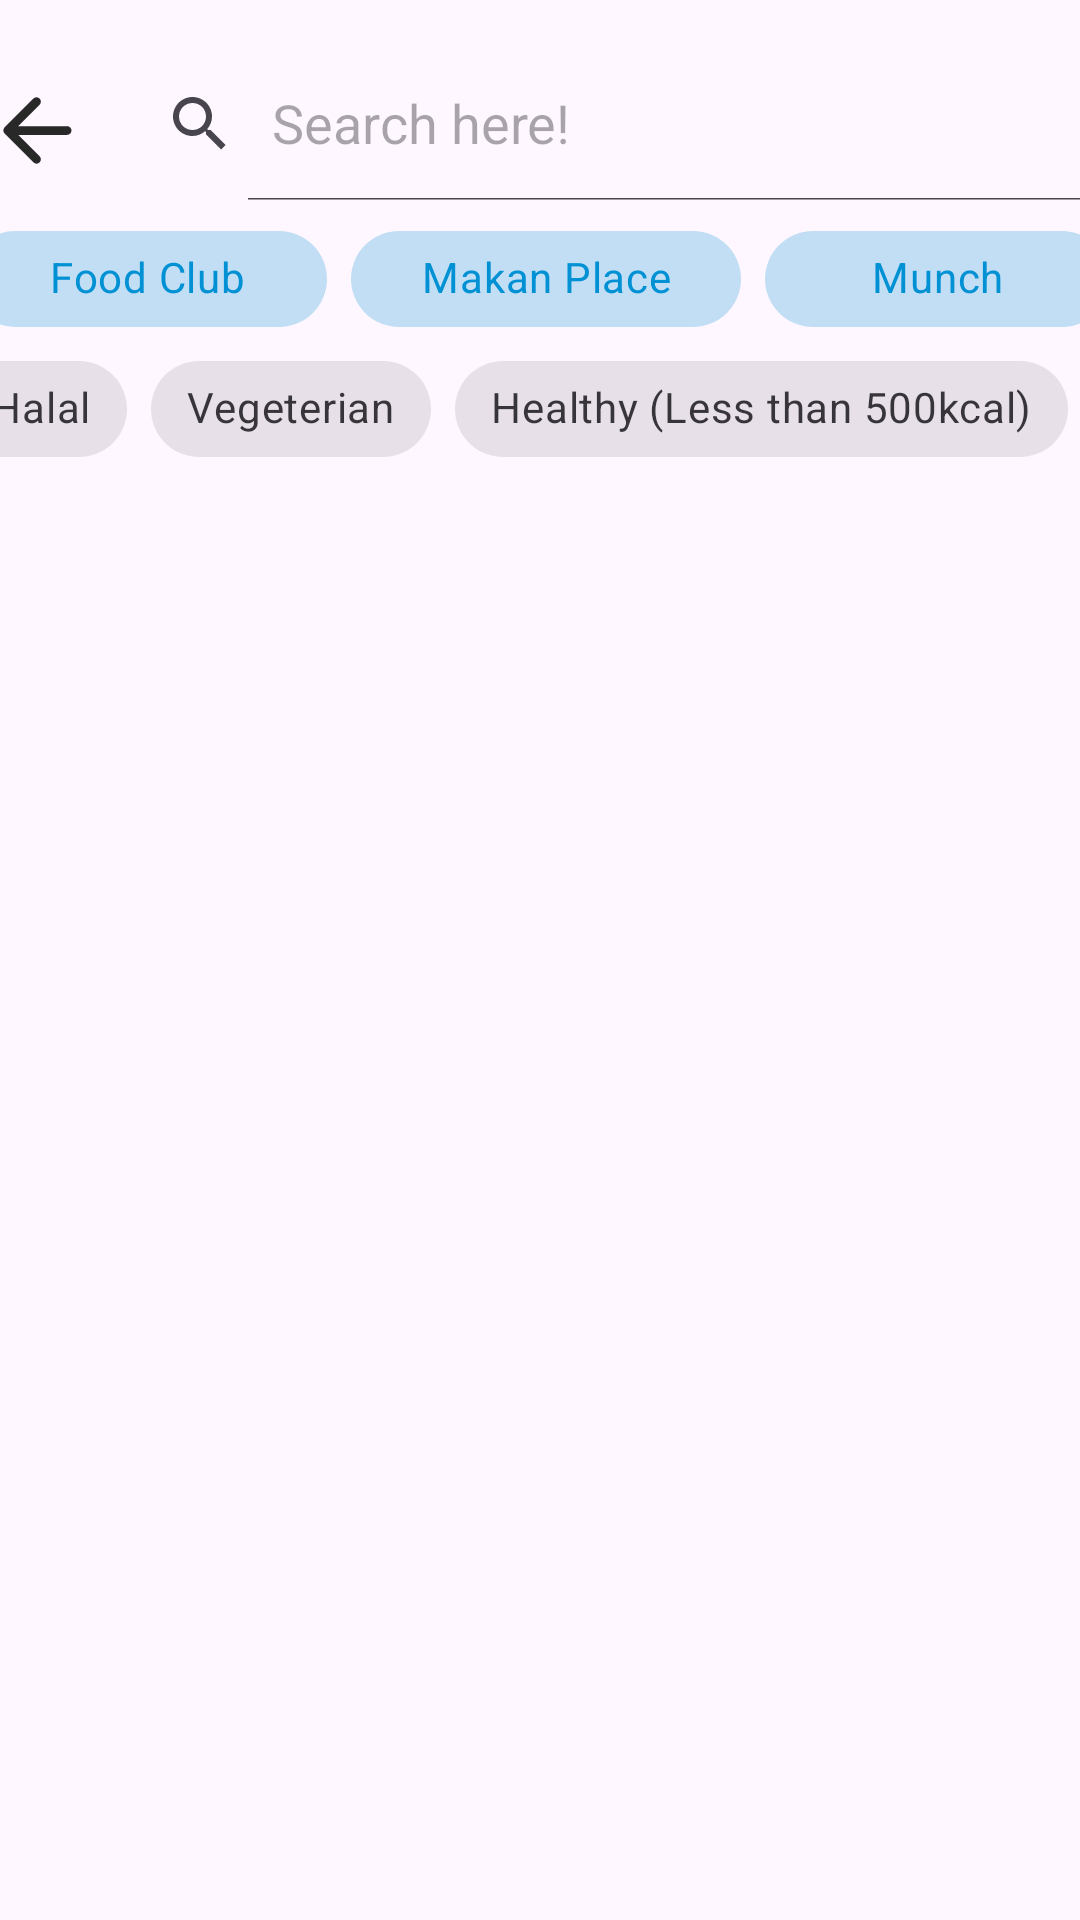

Write the Android layout XML for this screen, with the resource values it uses.
<!-- AndroidManifest.xml: application theme Theme.MAD_Assignemnt -->
<!-- res/layout/activity_general_view_page.xml -->
<?xml version="1.0" encoding="utf-8"?>
<androidx.constraintlayout.widget.ConstraintLayout xmlns:android="http://schemas.android.com/apk/res/android"
    xmlns:app="http://schemas.android.com/apk/res-auto"
    xmlns:tools="http://schemas.android.com/tools"
    android:layout_width="match_parent"
    android:layout_height="match_parent"
    app:layout_constraintCircleRadius="20dp"
    tools:context=".GeneralViewPage">


    <ImageView
        android:id="@+id/imageView7"
        android:layout_width="45dp"
        android:layout_height="35dp"
        android:layout_marginStart="15dp"
        android:layout_marginTop="26dp"
        app:layout_constraintEnd_toStartOf="@+id/searchView"
        app:layout_constraintStart_toStartOf="parent"
        app:layout_constraintTop_toTopOf="parent"
        app:srcCompat="@drawable/backb" />

    <androidx.appcompat.widget.SearchView
        android:id="@+id/searchView"
        android:layout_width="338dp"
        android:layout_height="51dp"
        android:layout_marginTop="16dp"
        android:layout_marginEnd="13dp"
        app:iconifiedByDefault="false"
        app:layout_constraintCircleRadius="500dp"
        app:layout_constraintEnd_toEndOf="parent"
        app:layout_constraintStart_toEndOf="@+id/imageView7"
        app:layout_constraintTop_toTopOf="parent"
        app:queryHint="Search here!">

    </androidx.appcompat.widget.SearchView>

    <androidx.recyclerview.widget.RecyclerView
        android:id="@+id/recyclerView"
        android:layout_width="399dp"
        android:layout_height="676dp"
        android:layout_marginStart="1dp"
        android:layout_marginEnd="1dp"
        android:layout_marginBottom="11dp"
        app:layout_constraintBottom_toBottomOf="parent"
        app:layout_constraintEnd_toEndOf="parent"
        app:layout_constraintHorizontal_bias="0.5"
        app:layout_constraintStart_toStartOf="parent"
        app:layout_constraintTop_toBottomOf="@+id/horizontalScrollView"
        app:layout_constraintVertical_bias="0.0">

    </androidx.recyclerview.widget.RecyclerView>

    <HorizontalScrollView
        android:id="@+id/horizontalScrollViewLocation"
        android:layout_width="387dp"
        android:layout_height="58dp"
        android:layout_marginStart="14dp"
        android:layout_marginTop="2dp"
        android:layout_marginEnd="10dp"
        android:scrollbars="none"
        app:layout_constraintEnd_toEndOf="parent"
        app:layout_constraintStart_toStartOf="parent"
        app:layout_constraintTop_toBottomOf="@+id/searchView">

        <com.google.android.material.chip.ChipGroup
            android:id="@+id/generalviewchipgrouplocation"
            android:layout_width="wrap_content"
            android:layout_height="wrap_content"
            app:singleLine="true"
            app:singleSelection="false">


            <com.google.android.material.chip.Chip
                android:id="@+id/chipClub"
                style="@style/Widget.MaterialComponents.Chip.Choice"
                android:layout_width="120dp"
                android:layout_height="wrap_content"
                android:checked="true"
                android:text="Food Club"
                android:textAlignment="center"
                app:chipIcon="@drawable/locationchipsmarker"
                app:chipIconVisible="true" />

            <com.google.android.material.chip.Chip
                android:id="@+id/chipMakan"
                style="@style/Widget.MaterialComponents.Chip.Choice"
                android:layout_width="130dp"
                android:layout_height="wrap_content"
                android:checked="true"
                android:text="Makan Place"
                android:textAlignment="center"
                app:chipIcon="@drawable/locationchipsmarker"

                app:chipIconVisible="true" />

            <com.google.android.material.chip.Chip
                android:id="@+id/chipMunch"
                style="@style/Widget.MaterialComponents.Chip.Choice"
                android:layout_width="115dp"
                android:layout_height="wrap_content"
                android:checked="true"
                android:text="Munch"
                android:textAlignment="center"
                app:chipIcon="@drawable/locationchipsmarker"
                app:chipIconVisible="true" />
        </com.google.android.material.chip.ChipGroup>

    </HorizontalScrollView>

    <HorizontalScrollView
        android:id="@+id/horizontalScrollView"
        android:layout_width="399dp"
        android:layout_height="52dp"
        android:layout_marginStart="8dp"
        android:layout_marginTop="-15dp"
        android:scrollbars="none"
        app:layout_constraintEnd_toEndOf="parent"
        app:layout_constraintHorizontal_bias="0.5"
        app:layout_constraintStart_toStartOf="parent"
        app:layout_constraintTop_toBottomOf="@+id/horizontalScrollViewLocation">

        <com.google.android.material.chip.ChipGroup
            android:id="@+id/generalviewchipgroup"
            android:layout_width="wrap_content"
            android:layout_height="wrap_content"
            app:singleLine="true"
            app:singleSelection="false">

            <com.google.android.material.chip.Chip
                android:id="@+id/chipHalal"
                style="@style/Widget.MaterialComponents.Chip.Filter"
                android:layout_width="wrap_content"
                android:layout_height="wrap_content"
                android:text="Halal" />

            <com.google.android.material.chip.Chip
                android:id="@+id/chipVegeterian"
                style="@style/Widget.MaterialComponents.Chip.Filter"
                android:layout_width="wrap_content"
                android:layout_height="wrap_content"
                android:text="Vegeterian" />

            <com.google.android.material.chip.Chip
                android:id="@+id/chipHealthy"
                style="@style/Widget.MaterialComponents.Chip.Filter"
                android:layout_width="wrap_content"
                android:layout_height="wrap_content"
                android:text="Healthy (Less than 500kcal)" />

            <com.google.android.material.chip.Chip
                android:id="@+id/chipAffordable"
                style="@style/Widget.MaterialComponents.Chip.Filter"
                android:layout_width="wrap_content"
                android:layout_height="wrap_content"
                android:text="Affordable (Less than $5)" />

            <com.google.android.material.chip.Chip
                android:id="@+id/chipNoodles"
                style="@style/Widget.MaterialComponents.Chip.Filter"
                android:layout_width="wrap_content"
                android:layout_height="wrap_content"
                android:text="Noodles" />

            <com.google.android.material.chip.Chip
                android:id="@+id/chipRice"
                style="@style/Widget.MaterialComponents.Chip.Filter"
                android:layout_width="wrap_content"
                android:layout_height="wrap_content"
                android:text="Rice" />

            <com.google.android.material.chip.Chip
                android:id="@+id/chipSoup"
                style="@style/Widget.MaterialComponents.Chip.Filter"
                android:layout_width="wrap_content"
                android:layout_height="wrap_content"
                android:text="Soup" />

            <com.google.android.material.chip.Chip
                android:id="@+id/chipDessert"
                style="@style/Widget.MaterialComponents.Chip.Filter"
                android:layout_width="wrap_content"
                android:layout_height="wrap_content"
                android:text="Dessert" />


        </com.google.android.material.chip.ChipGroup>

    </HorizontalScrollView>


</androidx.constraintlayout.widget.ConstraintLayout>
<!-- resources referenced by this layout -->
<resources>
  <!-- drawable backb (drawable) -->
  <vector android:autoMirrored="true" android:height="24dp"
      android:tint="#282828" android:viewportHeight="24"
      android:viewportWidth="24" android:width="24dp" xmlns:android="http://schemas.android.com/apk/res/android">
      <path android:fillColor="@android:color/white" android:pathData="M19,11H7.83l4.88,-4.88c0.39,-0.39 0.39,-1.03 0,-1.42 -0.39,-0.39 -1.02,-0.39 -1.41,0l-6.59,6.59c-0.39,0.39 -0.39,1.02 0,1.41l6.59,6.59c0.39,0.39 1.02,0.39 1.41,0 0.39,-0.39 0.39,-1.02 0,-1.41L7.83,13H19c0.55,0 1,-0.45 1,-1s-0.45,-1 -1,-1z"/>
  </vector>
  <style name="Theme.MAD_Assignemnt" parent="Base.Theme.MAD_Assignemnt" />
  <style name="Base.Theme.MAD_Assignemnt" parent="Theme.Material3.DayNight.NoActionBar">
          <item name="colorPrimary">#0091D4</item>
          
          
      </style>
</resources>
